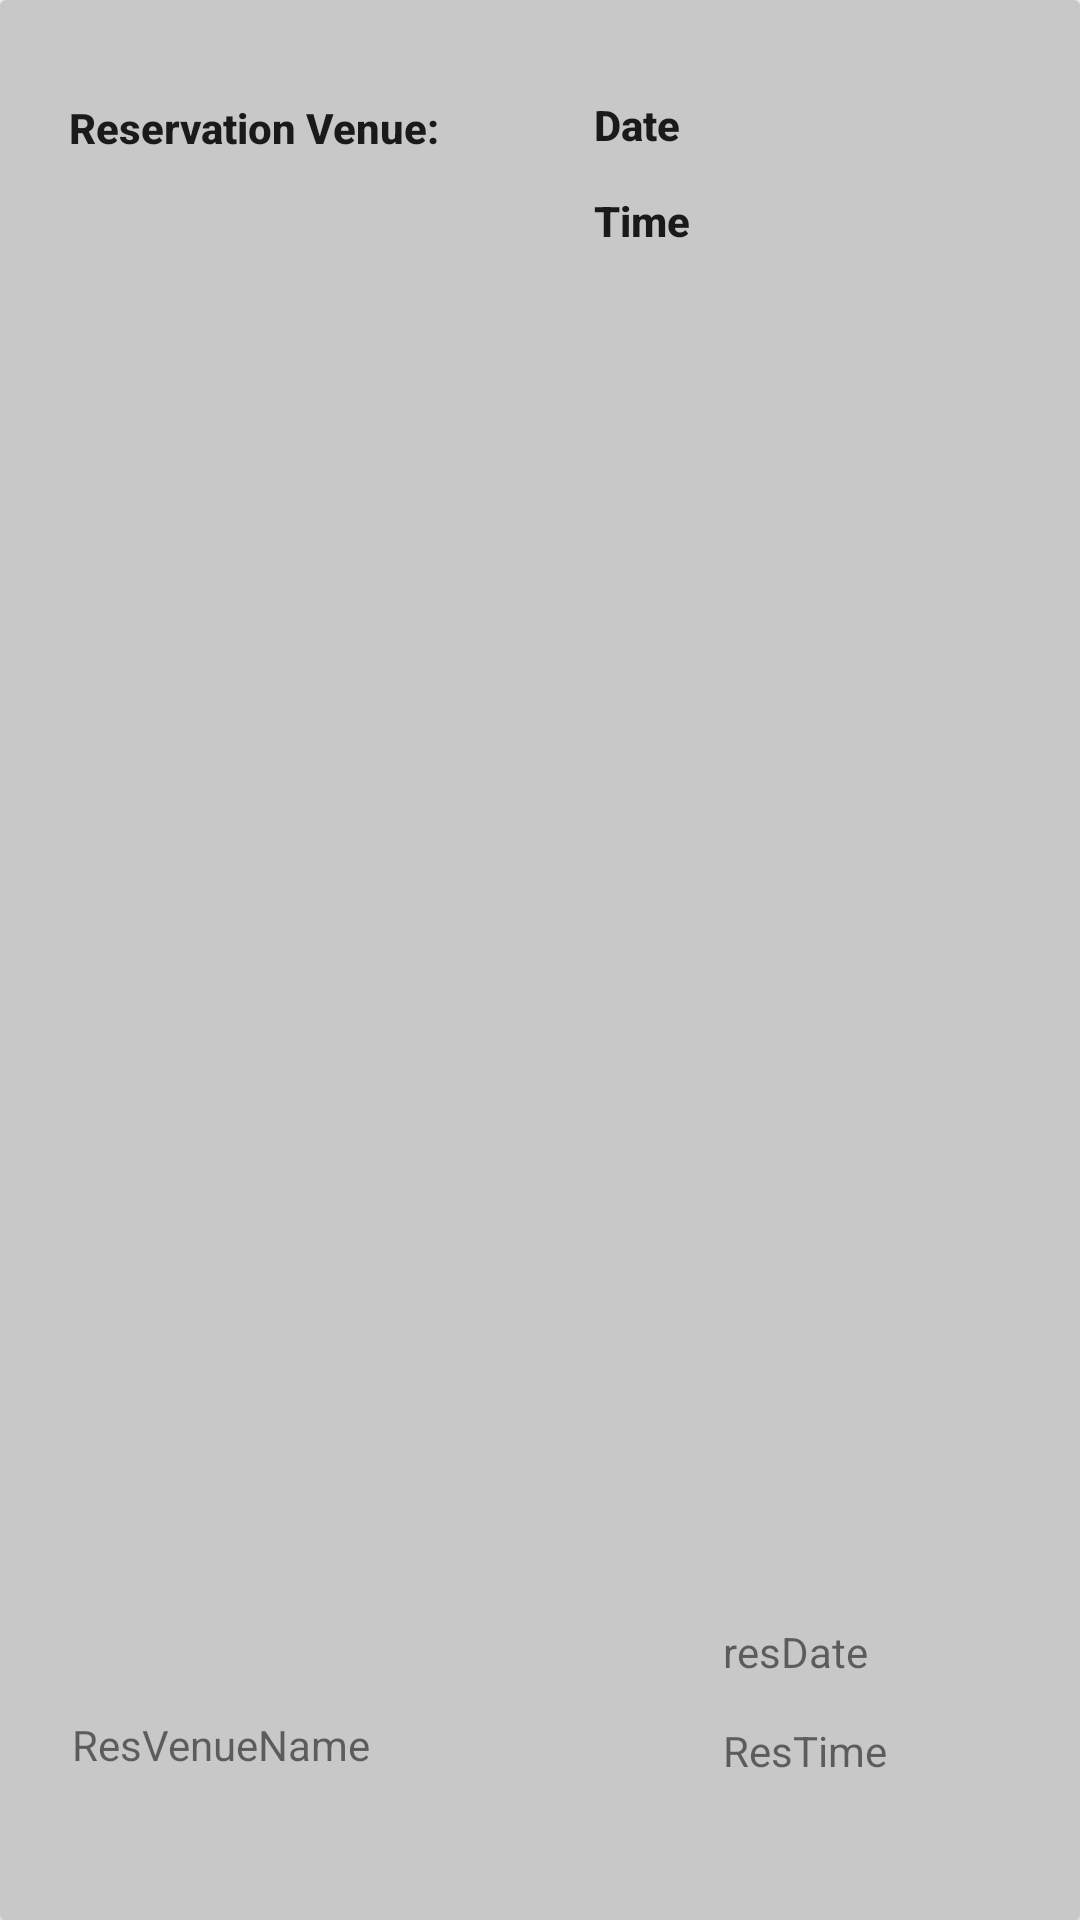

This screen was rendered from an Android layout file. Write that file and the resources it references.
<!-- AndroidManifest.xml: application theme Theme.Venuify -->
<!-- res/layout/venue_object_reservation_page.xml -->
<?xml version="1.0" encoding="utf-8"?>
<androidx.cardview.widget.CardView xmlns:android="http://schemas.android.com/apk/res/android"
    xmlns:app="http://schemas.android.com/apk/res-auto"
    xmlns:tools="http://schemas.android.com/tools"
    android:id="@+id/constraintLayoutRes"
    android:layout_width="match_parent"
    android:layout_height="130dp"
    android:layout_marginLeft="9dp"
    android:layout_marginRight="10dp"
    android:clickable="true"
    android:elevation="50dp"
    android:fadingEdge="vertical"
    android:foreground="?selectableItemBackground">

    <RelativeLayout
        android:id="@+id/linearLayout2"
        android:layout_width="match_parent"
        android:layout_height="match_parent"
        android:background="@color/cardview_shadow_start_color">

        <TextView
            android:id="@+id/reservationAtText"
            android:layout_width="wrap_content"
            android:layout_height="0dp"
            android:layout_alignParentStart="true"
            android:layout_alignParentTop="true"
            android:layout_alignParentEnd="true"
            android:layout_alignParentBottom="true"
            android:layout_marginStart="23dp"
            android:layout_marginTop="33dp"
            android:layout_marginEnd="187dp"
            android:layout_marginBottom="54dp"
            android:text="@string/reservation_venue"
            android:textAppearance="@style/TextAppearance.AppCompat.Body2"
            android:textStyle="bold" />

        <TextView
            android:id="@+id/reservationVenueNameText"
            android:layout_width="wrap_content"
            android:layout_height="wrap_content"
            android:layout_alignParentStart="true"
            android:layout_alignParentBottom="true"
            android:layout_marginStart="24dp"
            android:layout_marginBottom="49dp"
            android:text="@string/resvenuename" />

        <TextView
            android:id="@+id/reservationDateText"
            android:layout_width="92dp"
            android:layout_height="39dp"
            android:layout_alignParentEnd="true"
            android:layout_alignParentBottom="true"
            android:layout_marginEnd="27dp"
            android:layout_marginBottom="60dp"
            android:text="@string/resdate" />

        <TextView
            android:id="@+id/resTimeText"
            android:layout_width="100dp"
            android:layout_height="31dp"
            android:layout_alignParentEnd="true"
            android:layout_alignParentBottom="true"
            android:layout_marginEnd="19dp"
            android:layout_marginBottom="35dp"
            android:text="@string/restime" />

        <TextView
            android:id="@+id/textView13"
            android:layout_width="89dp"
            android:layout_height="37dp"
            android:layout_alignParentTop="true"
            android:layout_alignParentEnd="true"
            android:layout_marginTop="64dp"
            android:layout_marginEnd="73dp"
            android:text="@string/time"
            android:textAppearance="@style/TextAppearance.AppCompat.Body2"
            android:textStyle="bold" />

        <TextView
            android:id="@+id/textView10"
            android:layout_width="55dp"
            android:layout_height="33dp"
            android:layout_alignParentTop="true"
            android:layout_alignParentEnd="true"
            android:layout_marginTop="32dp"
            android:layout_marginEnd="107dp"
            android:text="@string/date"
            android:textAppearance="@style/TextAppearance.AppCompat.Body2"
            android:textStyle="bold" />


    </RelativeLayout>
</androidx.cardview.widget.CardView>
<!-- resources referenced by this layout -->
<resources>
  <string name="date">Date</string>
  <string name="resdate">resDate</string>
  <string name="reservation_venue">Reservation Venue:</string>
  <string name="restime">ResTime</string>
  <string name="resvenuename">ResVenueName</string>
  <string name="time">Time</string>
  <style name="Theme.Venuify" parent="Theme.MaterialComponents.DayNight.DarkActionBar">
          
          <item name="colorPrimary">@color/purple_500</item>
          <item name="colorPrimaryVariant">@color/purple_700</item>
          <item name="colorOnPrimary">@color/white</item>
          
          <item name="colorSecondary">@color/teal_200</item>
          <item name="colorSecondaryVariant">@color/teal_700</item>
          <item name="colorOnSecondary">@color/black</item>
          
          <item name="android:statusBarColor" tools:targetApi="l">?attr/colorPrimaryVariant</item>
          
      </style>
  <!-- not gathered from this repository: default colours our renderer supplied (Android Studio template values) -->
  <color name="purple_500">#FF6200EE</color>
  <color name="purple_700">#FF3700B3</color>
  <color name="teal_200">#FF03DAC5</color>
  <color name="teal_700">#FF018786</color>
  <color name="black">#FF000000</color>
  <color name="white">#FFFFFFFF</color>
</resources>
